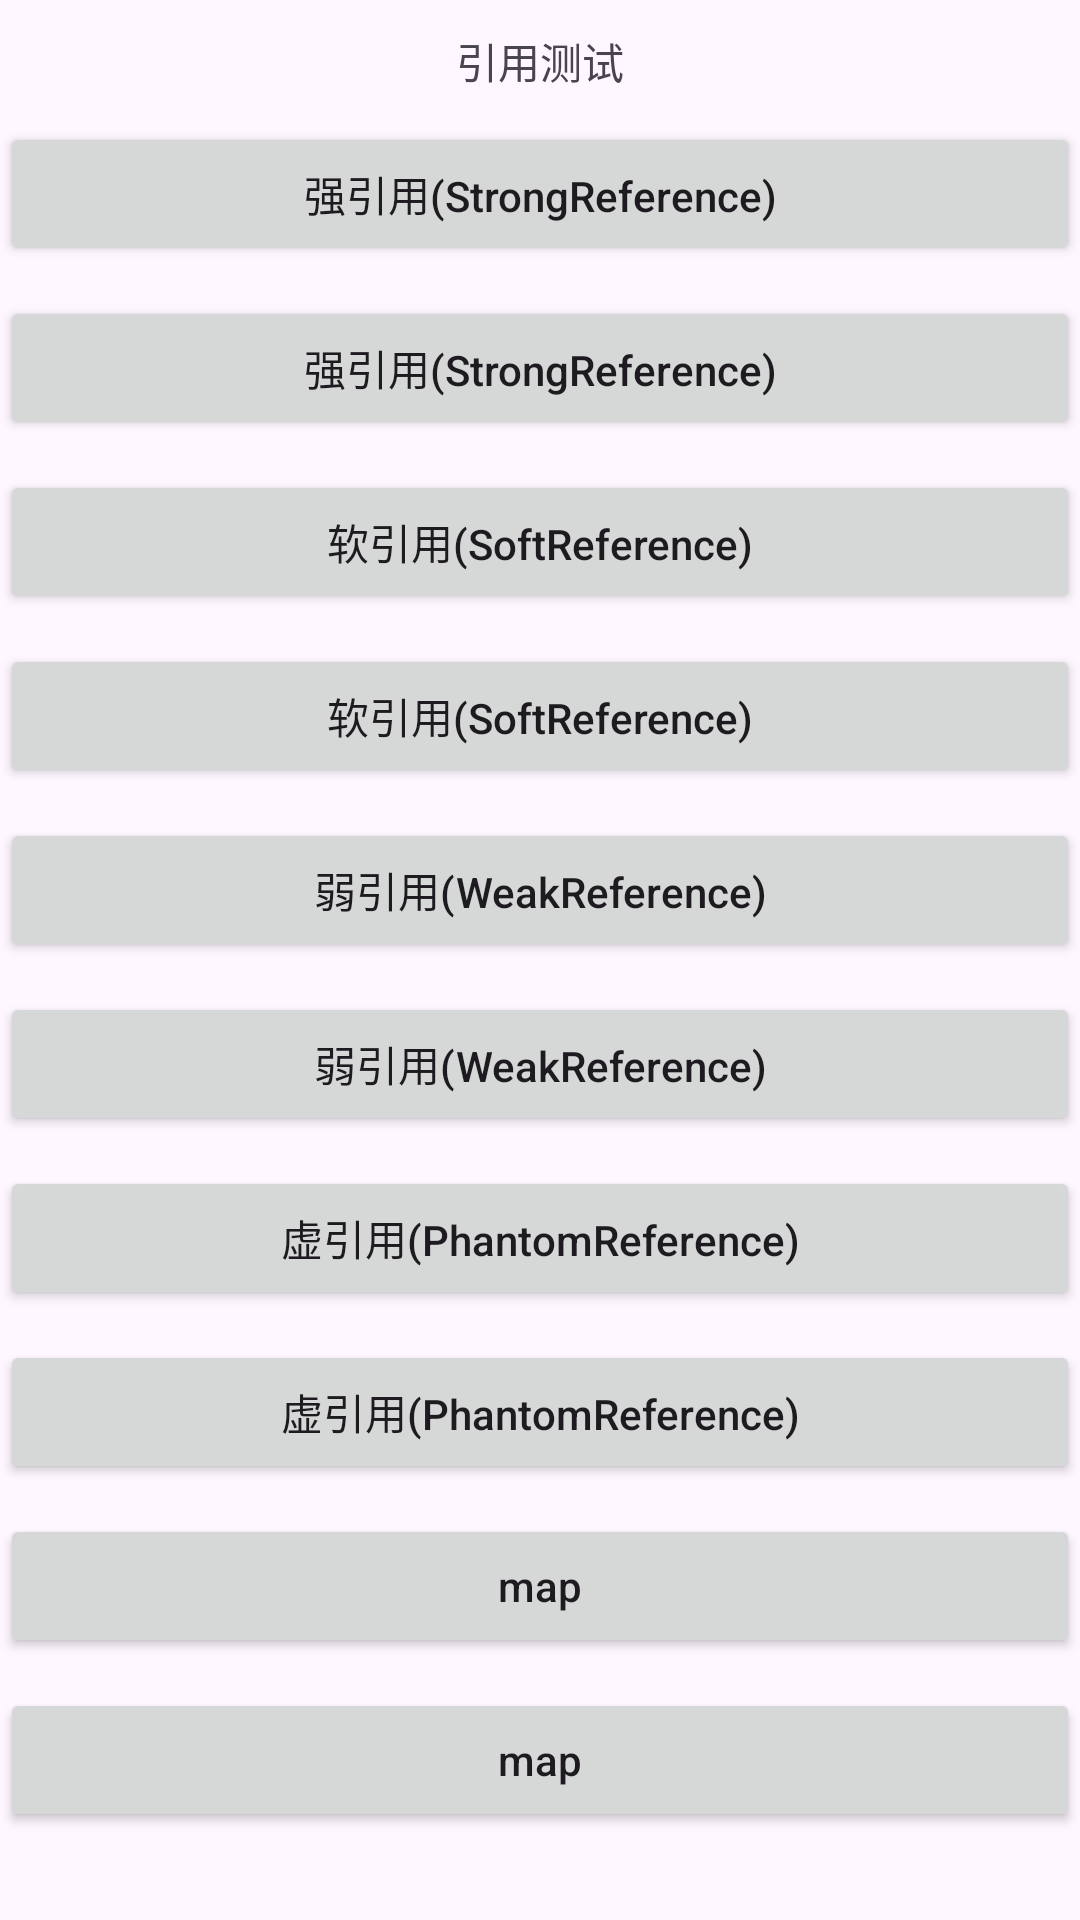

This screen was rendered from an Android layout file. Write that file and the resources it references.
<!-- AndroidManifest.xml: application theme Theme.MomeyDemo -->
<!-- res/layout/activity_reference.xml -->
<?xml version="1.0" encoding="utf-8"?>
<LinearLayout xmlns:android="http://schemas.android.com/apk/res/android"
    xmlns:app="http://schemas.android.com/apk/res-auto"
    xmlns:tools="http://schemas.android.com/tools"
    android:layout_width="match_parent"
    android:layout_height="match_parent"
    android:orientation="vertical"
    tools:context=".MainActivity">

    <TextView
        android:layout_width="match_parent"
        android:layout_height="wrap_content"
        android:layout_marginTop="10dp"
        android:gravity="center"
        android:text="引用测试" />

    <Button
        android:layout_width="match_parent"
        android:layout_height="wrap_content"
        android:layout_marginTop="10dp"
        android:gravity="center"
        android:textAllCaps="false"
        android:text="强引用(StrongReference)"
        android:onClick="onTest1"
        />

    <Button
        android:layout_width="match_parent"
        android:layout_height="wrap_content"
        android:layout_marginTop="10dp"
        android:gravity="center"
        android:textAllCaps="false"
        android:text="强引用(StrongReference)"
        android:onClick="onTest2"
        />

    <Button
        android:layout_width="match_parent"
        android:layout_height="wrap_content"
        android:layout_marginTop="10dp"
        android:gravity="center"
        android:textAllCaps="false"
        android:text="软引用(SoftReference)"
        android:onClick="onTest3"
        />

    <Button
        android:layout_width="match_parent"
        android:layout_height="wrap_content"
        android:layout_marginTop="10dp"
        android:gravity="center"
        android:textAllCaps="false"
        android:text="软引用(SoftReference)"
        android:onClick="onTest4"
        />

    <Button
        android:layout_width="match_parent"
        android:layout_height="wrap_content"
        android:layout_marginTop="10dp"
        android:gravity="center"
        android:textAllCaps="false"
        android:text="弱引用(WeakReference)"
        android:onClick="onTest5"
        />

    <Button
        android:layout_width="match_parent"
        android:layout_height="wrap_content"
        android:layout_marginTop="10dp"
        android:gravity="center"
        android:textAllCaps="false"
        android:text="弱引用(WeakReference)"
        android:onClick="onTest6"
        />

    <Button
        android:layout_width="match_parent"
        android:layout_height="wrap_content"
        android:layout_marginTop="10dp"
        android:gravity="center"
        android:textAllCaps="false"
        android:text="虚引用(PhantomReference)"
        android:onClick="onTest7"
        />

    <Button
        android:layout_width="match_parent"
        android:layout_height="wrap_content"
        android:layout_marginTop="10dp"
        android:gravity="center"
        android:textAllCaps="false"
        android:text="虚引用(PhantomReference)"
        android:onClick="onTest8"
        />

    <Button
        android:layout_width="match_parent"
        android:layout_height="wrap_content"
        android:layout_marginTop="10dp"
        android:gravity="center"
        android:textAllCaps="false"
        android:text="map"
        android:onClick="onTest9"
        />

    <Button
        android:layout_width="match_parent"
        android:layout_height="wrap_content"
        android:layout_marginTop="10dp"
        android:gravity="center"
        android:textAllCaps="false"
        android:text="map"
        android:onClick="onTest10"
        />

</LinearLayout>
<!-- resources referenced by this layout -->
<resources>
  <style name="Theme.MomeyDemo" parent="Base.Theme.MomeyDemo" />
  <style name="Base.Theme.MomeyDemo" parent="Theme.Material3.DayNight.NoActionBar">
          
          
      </style>
</resources>
